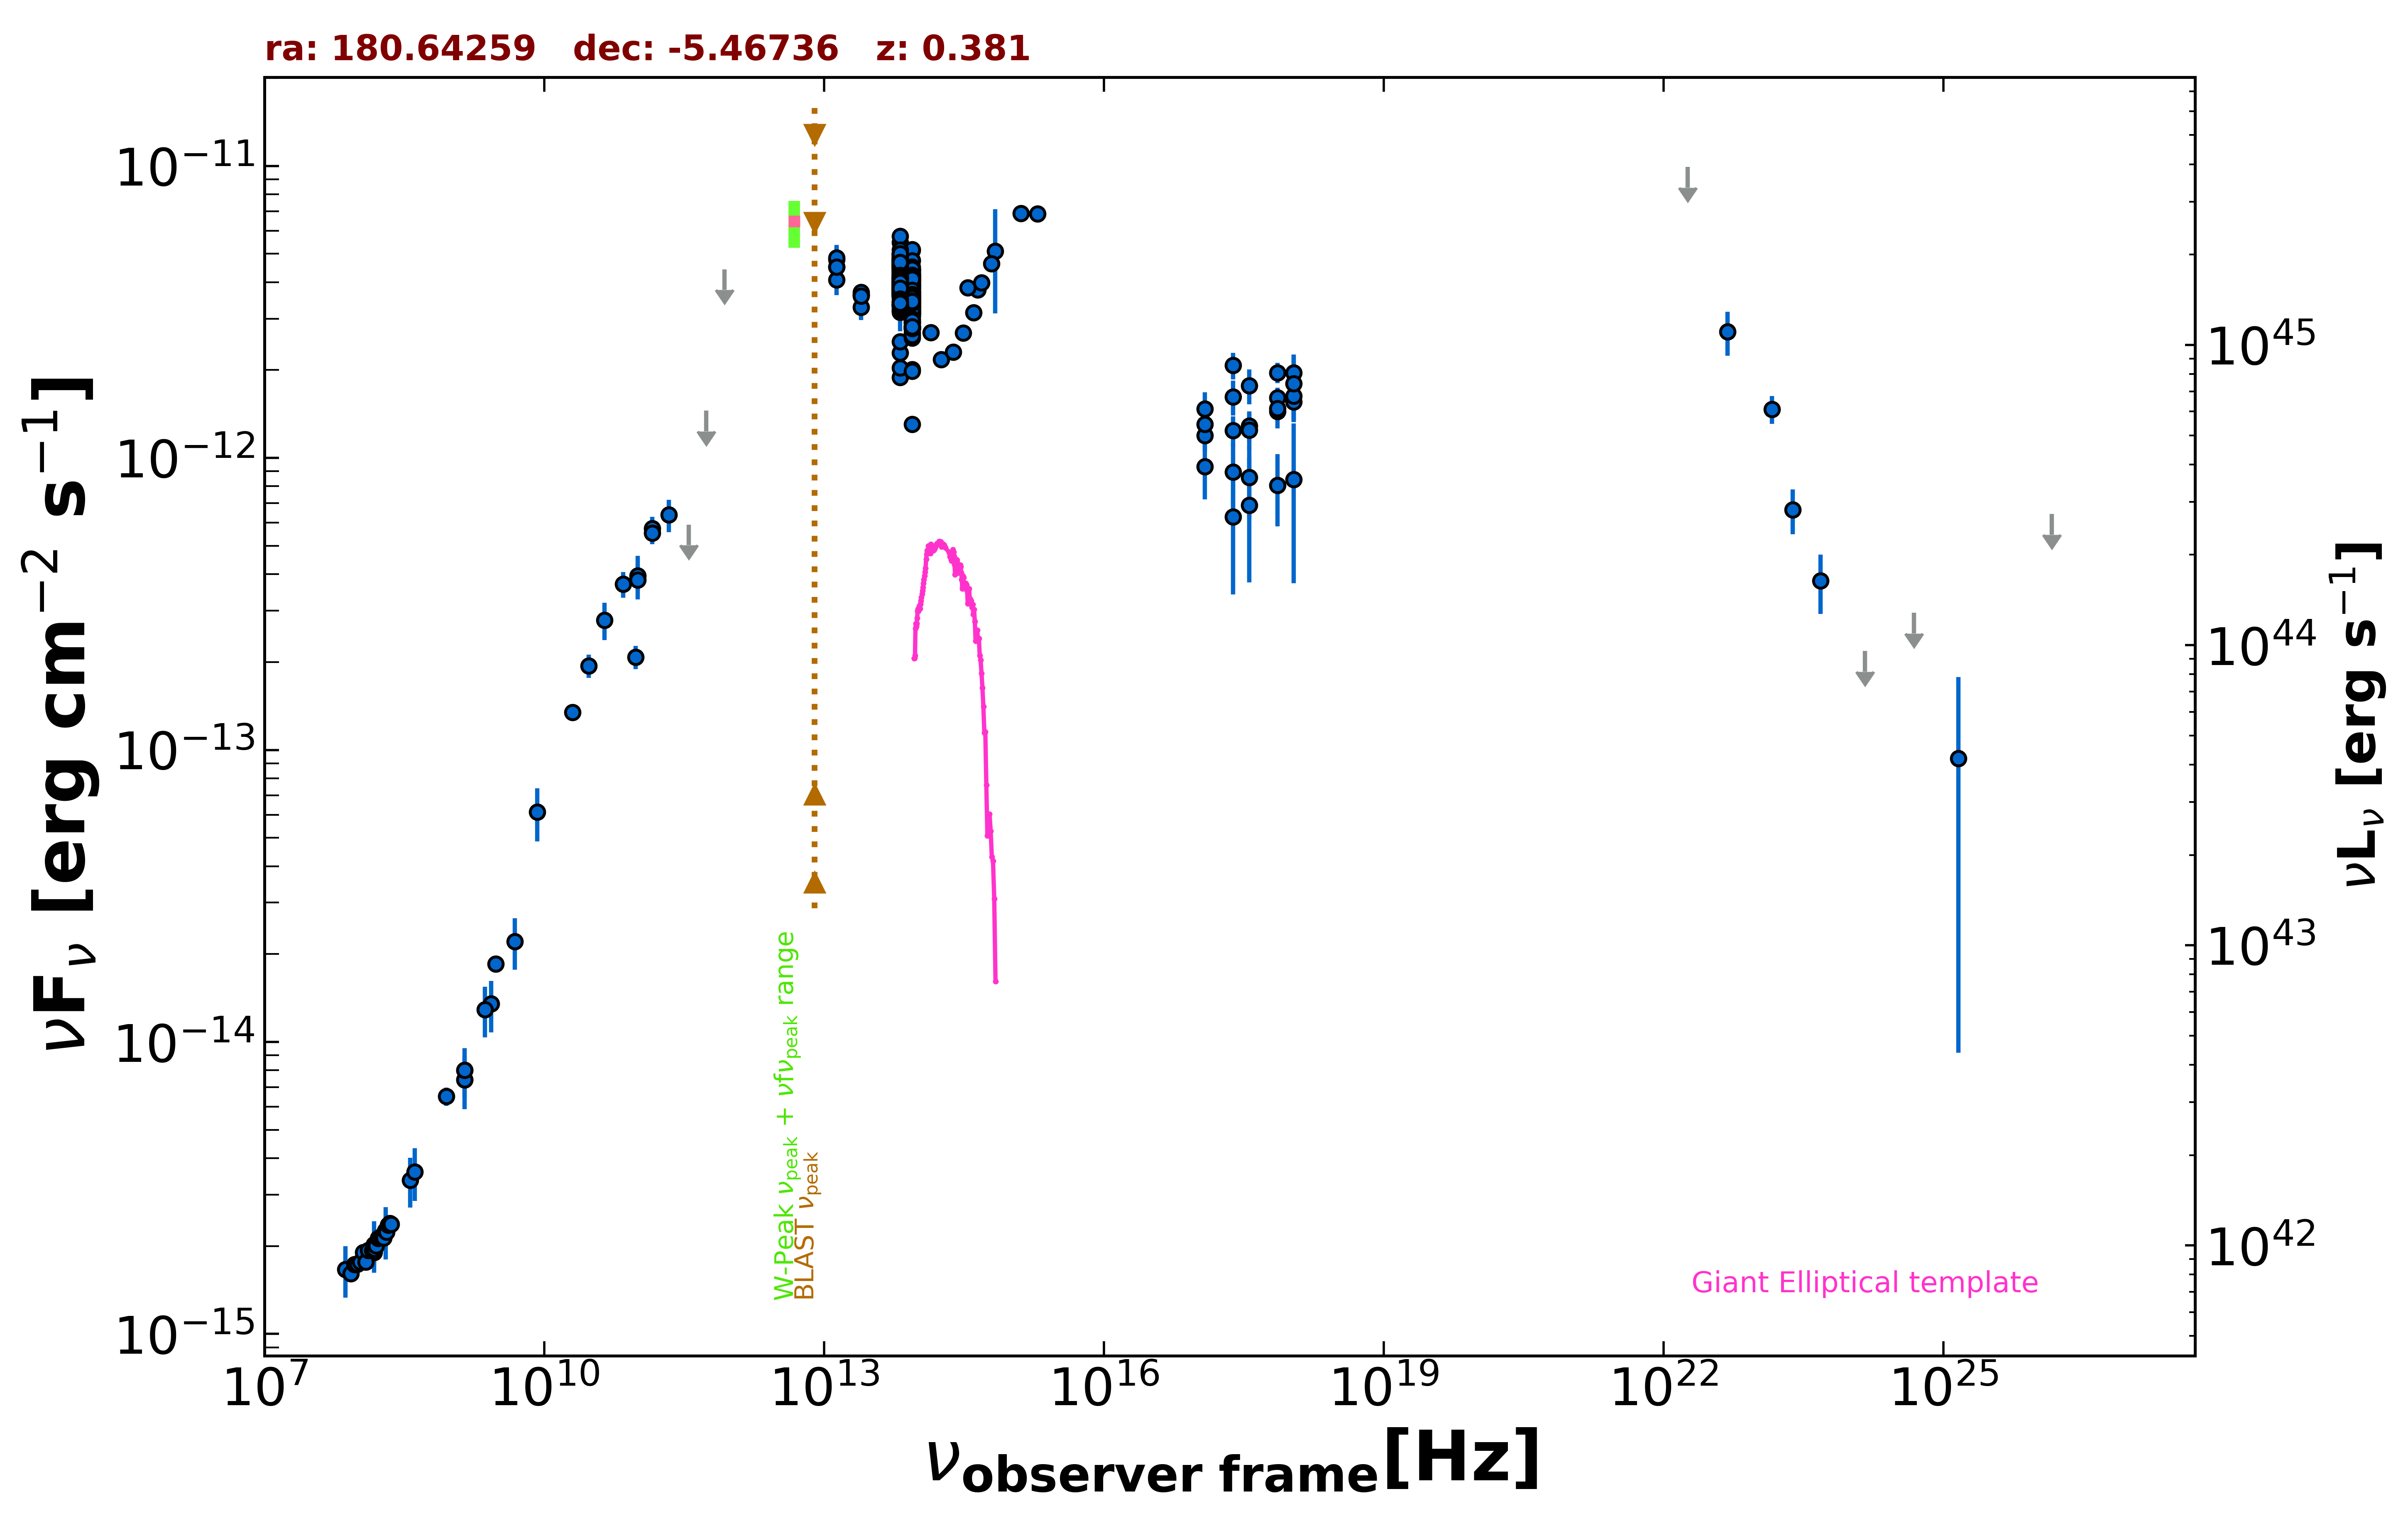

Data behind this chart, as committed beside it:
freq., flux, err_flux, MJD_start, MJD_end, flag, catalog, reference
1.400e+09, 8.001e-15, 2.500e-18, 55000, 55000, , FIRST, White et al. 1997  ApJ  475 479
1.400e+09, 7.417e-15, 2.225e-16, 55000, 55000, , NVSS, Condon et al. 1998  AJ  115  1693
8.870e+08, 6.507e-15, 4.600e-16, 55000, 55000, , RACS, Hale et al. 2021  PASA  38  e058
3.000e+09, 1.852e-14, 4.500e-17, 55000, 55000, , VLASSQL, Gordon et al. 2021  ApJS  255  30
2.418e+17, 2.075e-12, 2.175e-13, 55000, 55000, , RASS, Boller et al. 2016  A&A  103  1
2.418e+17, 1.240e-12, 1.460e-13, 56976, 57973, , 1OUSX, Giommi et al. in preparation
1.209e+17, 1.193e-12, 1.370e-13, 56976, 57973, , 1OUSX, Giommi et al. in preparation
3.627e+17, 1.287e-12, 1.550e-13, 56976, 57973, , 1OUSX, Giommi et al. in preparation
7.253e+17, 1.445e-12, 1.030e-13, 56976, 57973, , 1OUSX, Giommi et al. in preparation
1.088e+18, 1.558e-12, 2.290e-13, 56976, 57973, , 1OUSX, Giommi et al. in preparation
7.253e+17, 1.959e-12, 1.575e-13, 55000, 55000, , 2SXPS, Evans et al. 2020  ApJS  247  54
1.209e+17, 1.305e-12, 1.715e-13, 55000, 55000, , 2SXPS, Evans et al. 2020  ApJS  247  54
3.627e+17, 1.245e-12, 1.810e-13, 55000, 55000, , 2SXPS, Evans et al. 2020  ApJS  247  54
1.088e+18, 1.956e-12, 3.045e-13, 55000, 55000, , 2SXPS, Evans et al. 2020  ApJS  247  54
1.500e+08, 1.903e-15, 1.905e-16, 55000, 55000, , TGSS150, Intema et al. 2017  A&A  598  A781
2.000e+10, 1.344e-13, 6.800e-15, 55000, 55000, , AT20G, Murphy et al. 2010  MNRAS  402  2403
9.506e+10, 2.082e-13, 1.900e-14, 56977, 56977, , ALMA, Bonato et al. 2019  MNRAS  485  1188
1.000e+11, 3.949e-13, 6.750e-14, 55000, 55000, , PCCS2100, GHz The Planck Collaboration 2018  A&A  …
1.430e+11, 5.731e-13, 5.545e-14, 55000, 55000, , PCCS2143, GHz The Planck Collaboration 2018  A&A  …
3.000e+10, 1.944e-13, 1.785e-14, 55000, 55000, , PCNT, The Planck Collaboration 2018  A&A  619 …
4.400e+10, 2.786e-13, 4.050e-14, 55000, 55000, , PCNT, The Planck Collaboration 2018  A&A  619 …
7.000e+10, 3.693e-13, 3.770e-14, 55000, 55000, , PCNT, The Planck Collaboration 2018  A&A  619 …
1.000e+11, 3.824e-13, 3.100e-14, 55000, 55000, , PCNT, The Planck Collaboration 2018  A&A  619 …
1.430e+11, 5.537e-13, 4.675e-14, 55000, 55000, , PCNT, The Planck Collaboration 2018  A&A  619 …
2.170e+11, 6.381e-13, 8.140e-14, 55000, 55000, , PCNT, The Planck Collaboration 2018  A&A  619 …
3.530e+11, 5.913e-13, 0.000e+00, 55000, 55000, UL, PCNT, The Planck Collaboration 2018  A&A  619 …
5.450e+11, 1.452e-12, 0.000e+00, 55000, 55000, UL, PCNT, The Planck Collaboration 2018  A&A  619 …
8.570e+11, 4.427e-12, 0.000e+00, 55000, 55000, UL, PCNT, The Planck Collaboration 2018  A&A  619 …
1.389e+14, 2.692e-12, 1.290e-13, 55000, 55000, , 2MASS, Skrutskie et al. 2006  AJ  131  1163
1.804e+14, 2.176e-12, 1.080e-13, 55000, 55000, , 2MASS, Skrutskie et al. 2006  AJ  131  1163
2.427e+14, 2.306e-12, 9.550e-14, 55000, 55000, , 2MASS, Skrutskie et al. 2006  AJ  131  1163
8.817e+13, 3.414e-12, 5.500e-15, 55000, 55000, , UNWISE, Schlafly et al. 2019  ApJS  240  30
6.517e+13, 3.818e-12, 8.000e-15, 55000, 55000, , UNWISE, Schlafly et al. 2019  ApJS  240  30
8.817e+13, 2.801e-12, 6.200e-14, 55000, 55000, , WISE, Wright et al. 2010  AJ  140  1868
6.517e+13, 3.332e-12, 6.750e-14, 55000, 55000, , WISE, Wright et al. 2010  AJ  140  1868
2.498e+13, 3.617e-12, 9.650e-14, 55000, 55000, , WISE, Wright et al. 2010  AJ  140  1868
1.363e+13, 4.516e-12, 2.785e-13, 55000, 55000, , WISE, Wright et al. 2010  AJ  140  1868
8.817e+13, 3.260e-12, 7.500e-14, 57018, 57018, , NEOWISE, Mainzer et al. 2014  ApJ  792  30
6.517e+13, 3.815e-12, 8.450e-14, 57018, 57018, , NEOWISE, Mainzer et al. 2014  ApJ  792  30
8.817e+13, 3.254e-12, 6.600e-14, 57019, 57019, , NEOWISE, Mainzer et al. 2014  ApJ  792  30
6.517e+13, 3.724e-12, 1.030e-13, 57019, 57019, , NEOWISE, Mainzer et al. 2014  ApJ  792  30
8.817e+13, 3.204e-12, 7.050e-14, 57018, 57018, , NEOWISE, Mainzer et al. 2014  ApJ  792  30
6.517e+13, 3.570e-12, 1.020e-13, 57018, 57018, , NEOWISE, Mainzer et al. 2014  ApJ  792  30
8.817e+13, 3.287e-12, 6.950e-14, 57018, 57018, , NEOWISE, Mainzer et al. 2014  ApJ  792  30
6.517e+13, 3.724e-12, 8.950e-14, 57018, 57018, , NEOWISE, Mainzer et al. 2014  ApJ  792  30
8.817e+13, 3.177e-12, 8.200e-14, 57018, 57018, , NEOWISE, Mainzer et al. 2014  ApJ  792  30
6.517e+13, 4.210e-12, 9.300e-14, 57018, 57018, , NEOWISE, Mainzer et al. 2014  ApJ  792  30
8.817e+13, 3.233e-12, 8.050e-14, 57018, 57018, , NEOWISE, Mainzer et al. 2014  ApJ  792  30
6.517e+13, 3.694e-12, 7.850e-14, 57018, 57018, , NEOWISE, Mainzer et al. 2014  ApJ  792  30
8.817e+13, 3.166e-12, 6.700e-14, 57018, 57018, , NEOWISE, Mainzer et al. 2014  ApJ  792  30
6.517e+13, 3.600e-12, 7.950e-14, 57018, 57018, , NEOWISE, Mainzer et al. 2014  ApJ  792  30
8.817e+13, 3.224e-12, 6.800e-14, 57019, 57019, , NEOWISE, Mainzer et al. 2014  ApJ  792  30
6.517e+13, 3.630e-12, 7.350e-14, 57019, 57019, , NEOWISE, Mainzer et al. 2014  ApJ  792  30
8.817e+13, 3.169e-12, 7.000e-14, 57018, 57018, , NEOWISE, Mainzer et al. 2014  ApJ  792  30
6.517e+13, 3.738e-12, 8.600e-14, 57018, 57018, , NEOWISE, Mainzer et al. 2014  ApJ  792  30
8.817e+13, 3.290e-12, 7.550e-14, 57019, 57019, , NEOWISE, Mainzer et al. 2014  ApJ  792  30
6.517e+13, 3.663e-12, 9.750e-14, 57019, 57019, , NEOWISE, Mainzer et al. 2014  ApJ  792  30
8.817e+13, 3.281e-12, 6.650e-14, 57019, 57019, , NEOWISE, Mainzer et al. 2014  ApJ  792  30
6.517e+13, 3.731e-12, 7.600e-14, 57019, 57019, , NEOWISE, Mainzer et al. 2014  ApJ  792  30
8.817e+13, 4.044e-12, 9.350e-14, 57380, 57380, , NEOWISE, Mainzer et al. 2014  ApJ  792  30
... 520 more rows
